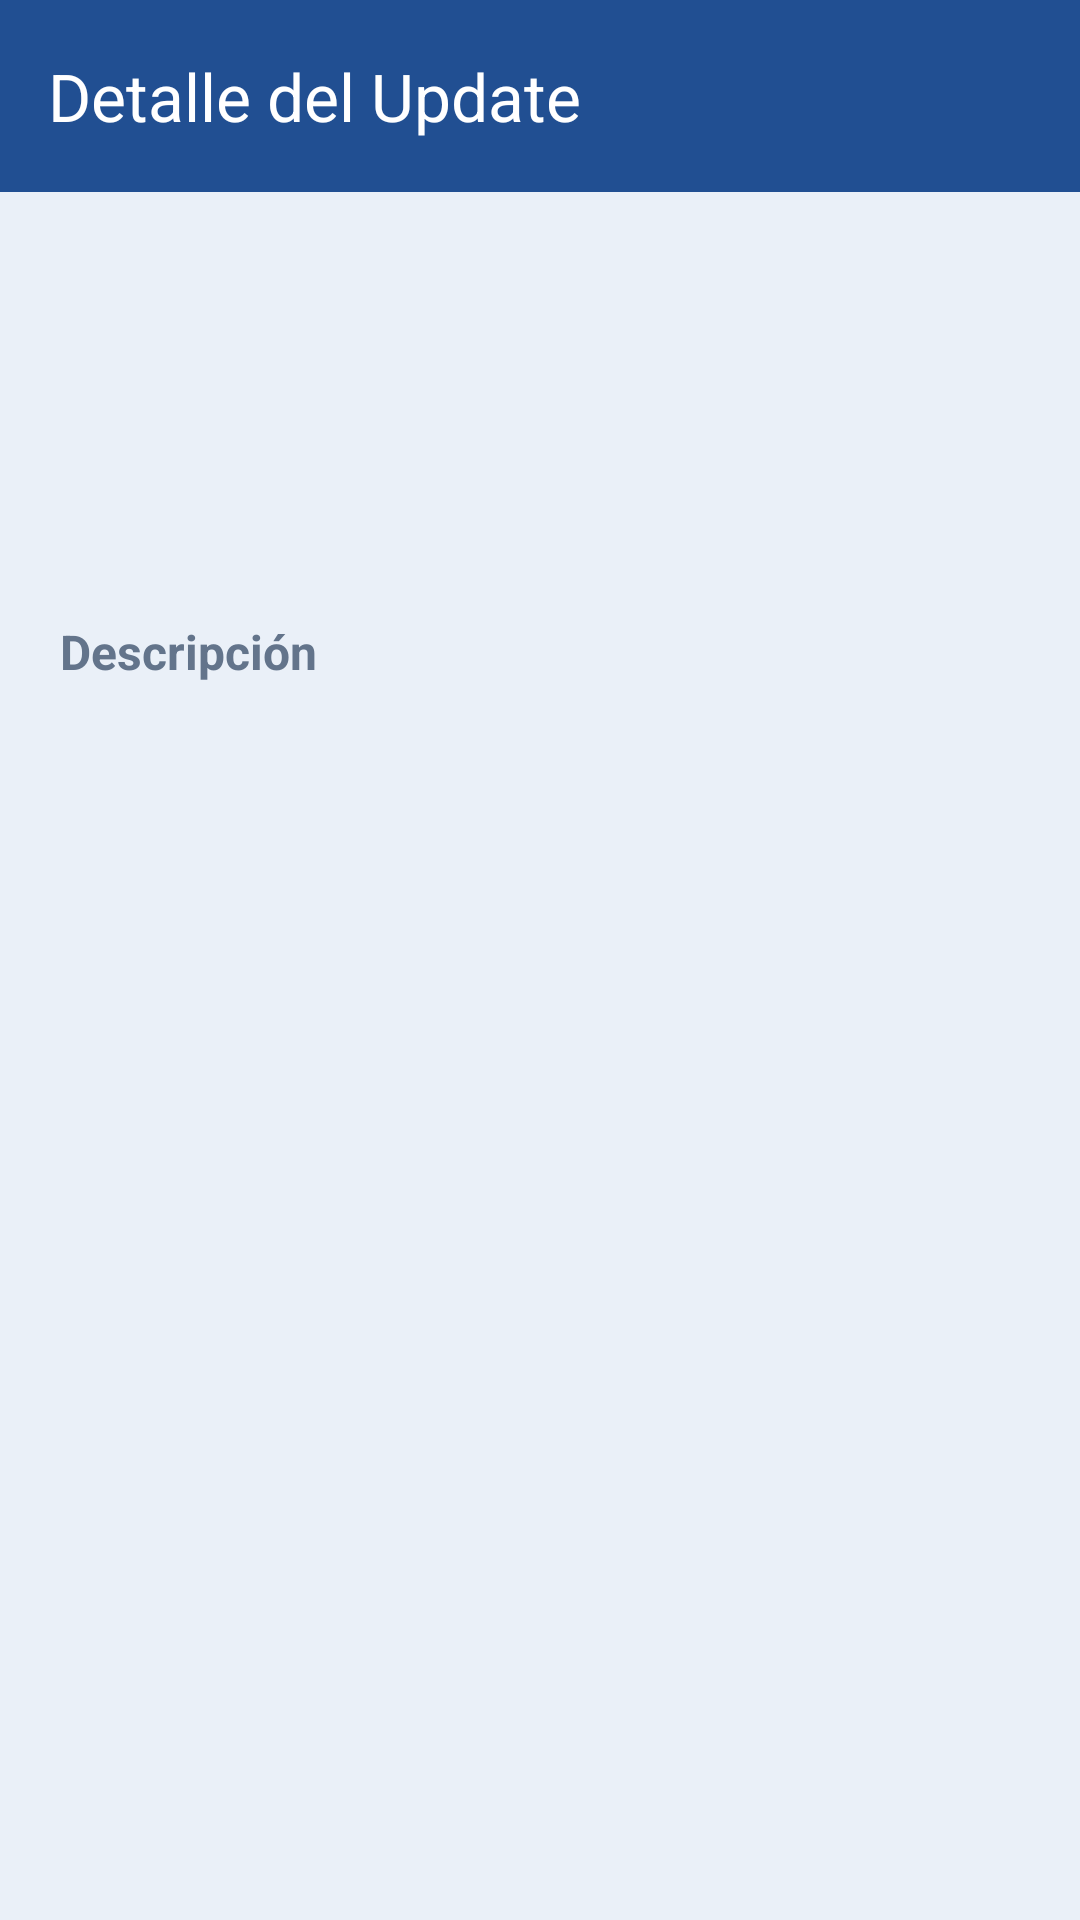

Produce the Android XML layout that renders to this screen, including the resource entries it uses.
<!-- AndroidManifest.xml: application theme Theme.NGDTechSupport -->
<!-- res/layout/activity_update_detail.xml -->
<?xml version="1.0" encoding="utf-8"?>
<LinearLayout xmlns:android="http://schemas.android.com/apk/res/android"
    xmlns:app="http://schemas.android.com/apk/res-auto"
    android:layout_width="match_parent"
    android:layout_height="match_parent"
    android:orientation="vertical"
    android:background="@color/surface_panel">

    
    <com.google.android.material.appbar.MaterialToolbar
        android:id="@+id/toolbar"
        android:layout_width="match_parent"
        android:layout_height="?attr/actionBarSize"
        android:background="@color/dashboard_header"
        app:navigationIconTint="@color/surface_white"
        app:title="Detalle del Update"
        app:titleTextColor="@color/surface_white"
        app:navigationIcon="@drawable/ic_arrow_back" />

    <ScrollView
        android:layout_width="match_parent"
        android:layout_height="match_parent">

        <LinearLayout
            android:layout_width="match_parent"
            android:layout_height="wrap_content"
            android:orientation="vertical"
            android:padding="20dp">

            
            <TextView
                android:id="@+id/tvUpdateTitle"
                android:layout_width="match_parent"
                android:layout_height="wrap_content"
                android:textSize="24sp"
                android:textStyle="bold"
                android:textColor="@color/text_sender"
                android:layout_marginBottom="16dp" />

            
            <LinearLayout
                android:layout_width="match_parent"
                android:layout_height="wrap_content"
                android:orientation="horizontal"
                android:layout_marginBottom="16dp">

                <TextView
                    android:id="@+id/tvVersion"
                    android:layout_width="0dp"
                    android:layout_height="wrap_content"
                    android:layout_weight="1"
                    android:textSize="14sp"
                    android:textColor="@color/text_sender" />

                <TextView
                    android:id="@+id/tvPriority"
                    android:layout_width="0dp"
                    android:layout_height="wrap_content"
                    android:layout_weight="1"
                    android:textSize="14sp"
                    android:textColor="@color/text_sender"
                    android:gravity="end" />

            </LinearLayout>

            
            <TextView
                android:id="@+id/tvDate"
                android:layout_width="match_parent"
                android:layout_height="wrap_content"
                android:textSize="14sp"
                android:textColor="@color/text_sender"
                android:layout_marginBottom="20dp" />

            
            <TextView
                android:layout_width="match_parent"
                android:layout_height="wrap_content"
                android:text="Descripción"
                android:textSize="16sp"
                android:textStyle="bold"
                android:textColor="@color/text_sender"
                android:layout_marginBottom="8dp" />

            <TextView
                android:id="@+id/tvDescription"
                android:layout_width="match_parent"
                android:layout_height="wrap_content"
                android:textSize="14sp"
                android:textColor="@color/text_sender"
                android:lineSpacingExtra="4dp"
                android:layout_marginBottom="24dp" />

            
            <LinearLayout
                android:id="@+id/layoutAdminActions"
                android:layout_width="match_parent"
                android:layout_height="wrap_content"
                android:orientation="vertical"
                android:visibility="gone">

                <TextView
                    android:layout_width="match_parent"
                    android:layout_height="wrap_content"
                    android:text="Acciones de Administrador"
                    android:textSize="16sp"
                    android:textStyle="bold"
                    android:textColor="@color/text_sender"
                    android:layout_marginBottom="12dp" />

                <Button
                    android:id="@+id/btnEditUpdate"
                    android:layout_width="match_parent"
                    android:layout_height="wrap_content"
                    android:text="Editar Update"
                    android:backgroundTint="@color/dashboard_header"
                    android:textColor="@color/surface_white"
                    android:layout_marginBottom="8dp" />

                <Button
                    android:id="@+id/btnDeleteUpdate"
                    android:layout_width="match_parent"
                    android:layout_height="wrap_content"
                    android:text="Eliminar Update"
                    android:backgroundTint="@color/red_500"
                    android:textColor="@color/surface_white" />

            </LinearLayout>

        </LinearLayout>

    </ScrollView>

</LinearLayout>
<!-- resources referenced by this layout -->
<resources>
  <color name="dashboard_header">#214F92</color>
  <color name="red_500">#E53935</color>
  <color name="surface_panel">#EAF0F8</color>
  <color name="surface_white">#FFFFFF</color>
  <color name="text_sender">#63748B</color>
  <style name="Theme.NGDTechSupport" parent="Base.Theme.NGDTechSupport" />
  <style name="Base.Theme.NGDTechSupport" parent="Theme.Material3.DayNight.NoActionBar">
          
          <item name="colorPrimary">@color/primary</item>
          <item name="colorSecondary">@color/secondary</item>
      </style>
  <color name="primary">#2B5EA7</color>
  <color name="secondary">#6D87AD</color>
</resources>
